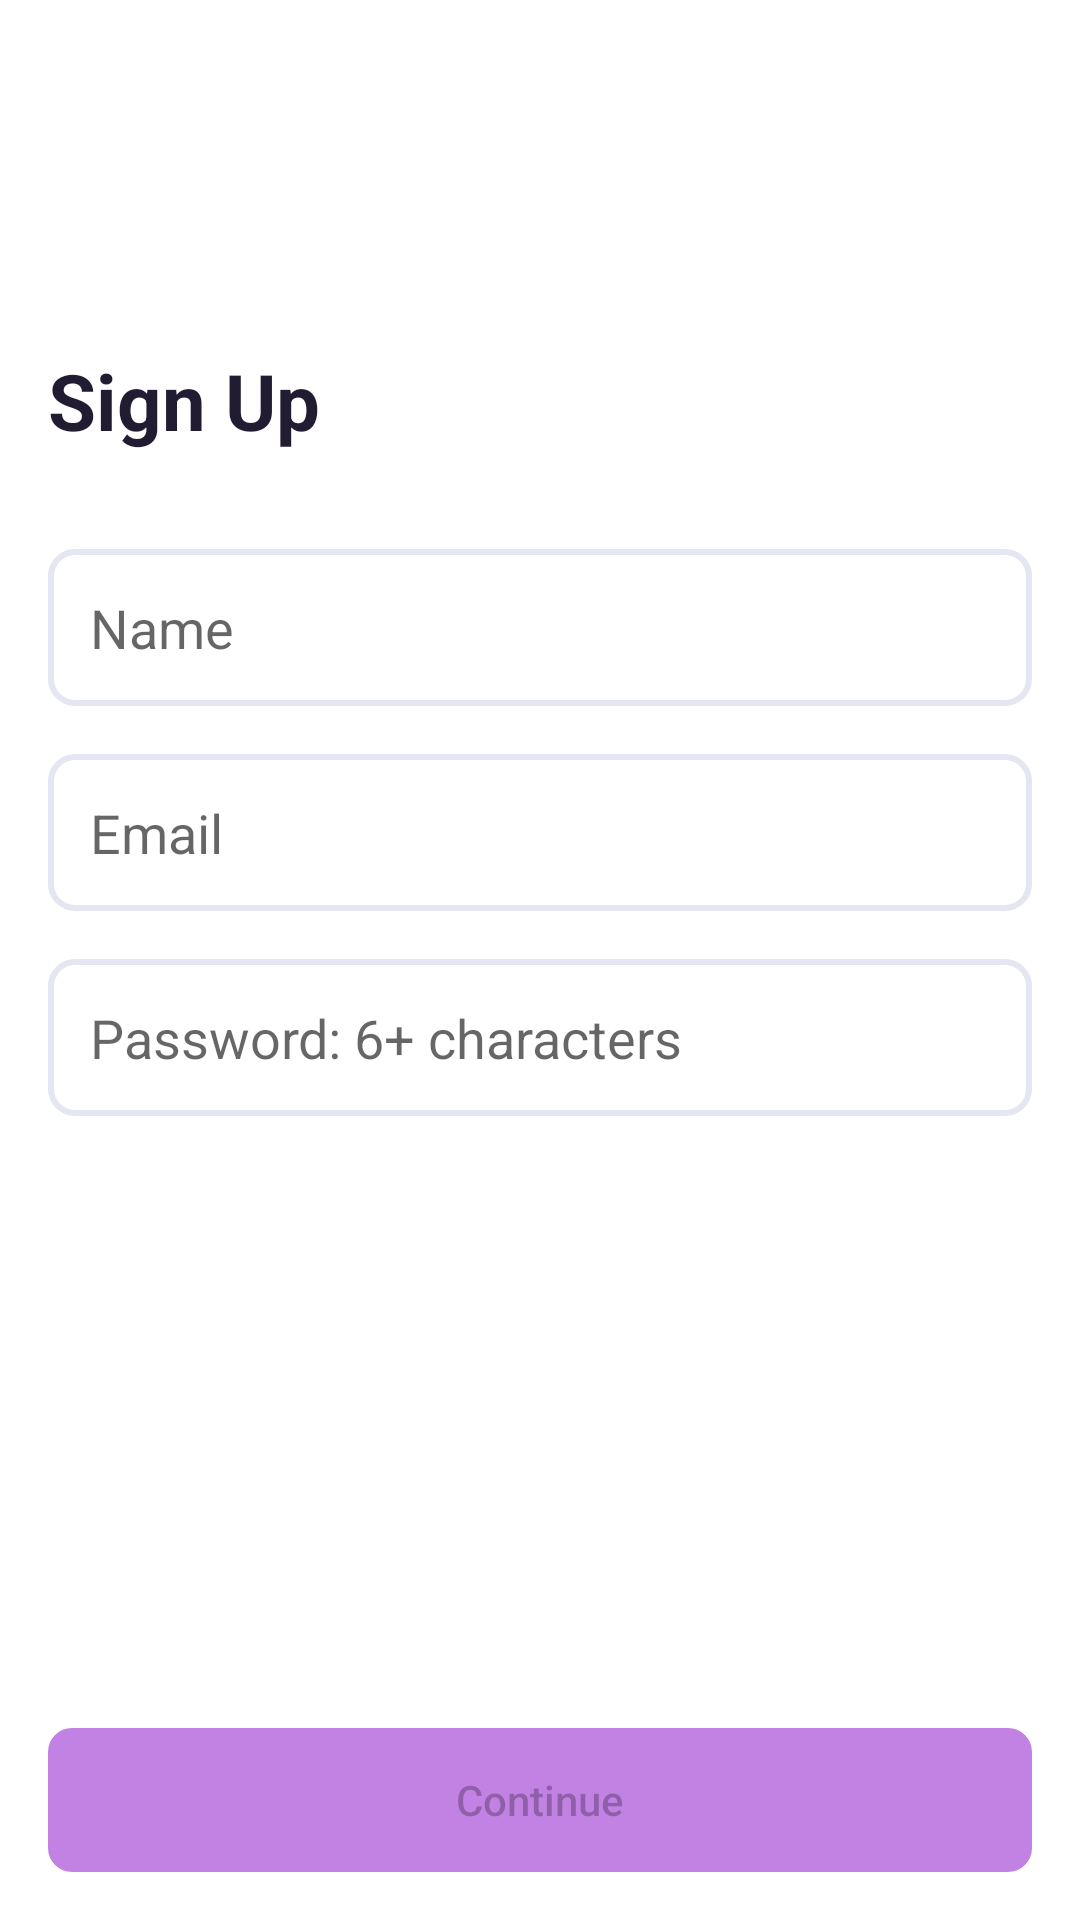

Here is an Android app screen rendered from its layout file. Give the layout XML and the strings, colors and styles it references.
<!-- AndroidManifest.xml: application theme Theme.LetsTalk -->
<!-- res/layout/fragment_step_one.xml -->
<?xml version="1.0" encoding="utf-8"?>
<androidx.constraintlayout.widget.ConstraintLayout xmlns:android="http://schemas.android.com/apk/res/android"
    xmlns:app="http://schemas.android.com/apk/res-auto"
    xmlns:tools="http://schemas.android.com/tools"
    android:layout_width="match_parent"
    android:layout_height="match_parent"
    android:orientation="vertical"
    android:padding="@dimen/padding_16dp"
    tools:context=".ui.sign_up.StepOneFragment">

    <TextView
        android:id="@+id/tv_title"
        android:layout_width="match_parent"
        android:layout_height="wrap_content"
        android:layout_marginTop="100dp"
        android:text="@string/sign_up"
        android:textColor="@color/text"
        android:textSize="26sp"
        android:textStyle="bold"
        app:layout_constraintTop_toTopOf="parent" />

    <EditText
        android:id="@+id/input_name"
        android:layout_width="match_parent"
        android:layout_height="wrap_content"
        android:layout_marginTop="@dimen/padding_32dp"
        android:background="@drawable/rounded_corner_input"
        android:ems="10"
        android:hint="@string/name"
        android:inputType="textPersonName"
        android:padding="@dimen/padding_14dp"
        app:layout_constraintTop_toBottomOf="@id/tv_title" />

    <EditText
        android:id="@+id/input_email"
        android:layout_width="match_parent"
        android:layout_height="wrap_content"
        android:layout_marginTop="@dimen/padding_16dp"
        android:background="@drawable/rounded_corner_input"
        android:ems="10"
        android:hint="@string/email"
        android:inputType="textEmailAddress"
        android:padding="@dimen/padding_14dp"
        app:layout_constraintTop_toBottomOf="@id/input_name" />

    <EditText
        android:id="@+id/input_password"
        android:layout_width="match_parent"
        android:layout_height="wrap_content"
        android:layout_marginTop="@dimen/padding_16dp"
        android:background="@drawable/rounded_corner_input"
        android:ems="10"
        android:hint="@string/password_6_characters"
        android:padding="@dimen/padding_14dp"
        app:layout_constraintTop_toBottomOf="@id/input_email" />

    <Button
        android:id="@+id/btn_sign_up"
        style="@style/AppButton"
        android:layout_marginTop="@dimen/padding_32dp"
        android:enabled="false"
        android:text="@string/btn_continue"
        android:textAllCaps="false"
        app:layout_constraintBottom_toBottomOf="parent"
        app:layout_constraintEnd_toEndOf="parent"
        app:layout_constraintStart_toStartOf="parent" />

</androidx.constraintlayout.widget.ConstraintLayout>
<!-- resources referenced by this layout -->
<resources>
  <color name="text">#221c33</color>
  <dimen name="padding_14dp">14dp</dimen>
  <dimen name="padding_16dp">16dp</dimen>
  <dimen name="padding_32dp">32dp</dimen>
  <!-- drawable rounded_corner_input (drawable) -->
  <?xml version="1.0" encoding="utf-8"?>
  <selector xmlns:android="http://schemas.android.com/apk/res/android">
      <item>
          <shape android:shape="rectangle">
              <solid android:color="@android:color/transparent" />
              <corners android:radius="@dimen/radius_8dp" />
              <stroke android:width="2dp" android:color="@color/secondary"/>
          </shape>
      </item>
  </selector>
  <string name="btn_continue">Continue</string>
  <string name="email">Email</string>
  <string name="name">Name</string>
  <string name="password_6_characters">Password: 6+ characters</string>
  <string name="sign_up">Sign Up</string>
  <style name="AppButton">
          <item name="android:layout_width">match_parent</item>
          <item name="android:layout_height">wrap_content</item>
          <item name="android:background">@drawable/app_button</item>
          <item name="android:foreground">?selectableItemBackground</item>
      </style>
  <style name="Theme.LetsTalk" parent="Theme.MaterialComponents.DayNight.NoActionBar">
          
          <item name="colorPrimary">@color/purple_500</item>
          <item name="colorPrimaryVariant">@color/purple_700</item>
          <item name="colorOnPrimary">@color/white</item>
          
          <item name="colorSecondary">@color/teal_200</item>
          <item name="colorSecondaryVariant">@color/teal_700</item>
          <item name="colorOnSecondary">@color/black</item>
          
          <item name="android:statusBarColor" tools:targetApi="l">@color/white</item>
          <item name="android:windowLightStatusBar">true</item>
          
      </style>
  <dimen name="radius_8dp">8dp</dimen>
  <color name="secondary">#e4e7f1</color>
  <!-- drawable app_button (drawable) -->
  <?xml version="1.0" encoding="utf-8"?>
  <selector xmlns:android="http://schemas.android.com/apk/res/android">
      <item android:state_enabled="false">
          <shape>
              <corners android:radius="@dimen/radius_8dp"/>
              <solid android:color="@color/btn_disable"/>
          </shape>
      </item>
  
      <item android:state_pressed="true">
          <shape>
              <corners android:radius="@dimen/radius_8dp"/>
              <solid android:color="@color/white"/>
          </shape>
      </item>
  
      <item android:state_pressed="false">
          <shape>
              <corners android:radius="@dimen/radius_8dp"/>
              <solid android:color="@color/primary"/>
          </shape>
      </item>
  </selector>
  <color name="purple_500">#A000F6</color>
  <color name="purple_700">#FF3700B3</color>
  <color name="white">#FFFFFFFF</color>
  <color name="teal_200">#FF03DAC5</color>
  <color name="teal_700">#FF018786</color>
  <color name="black">#FF000000</color>
  <color name="btn_disable">#C282E4</color>
  <color name="primary">#A000F6</color>
</resources>
